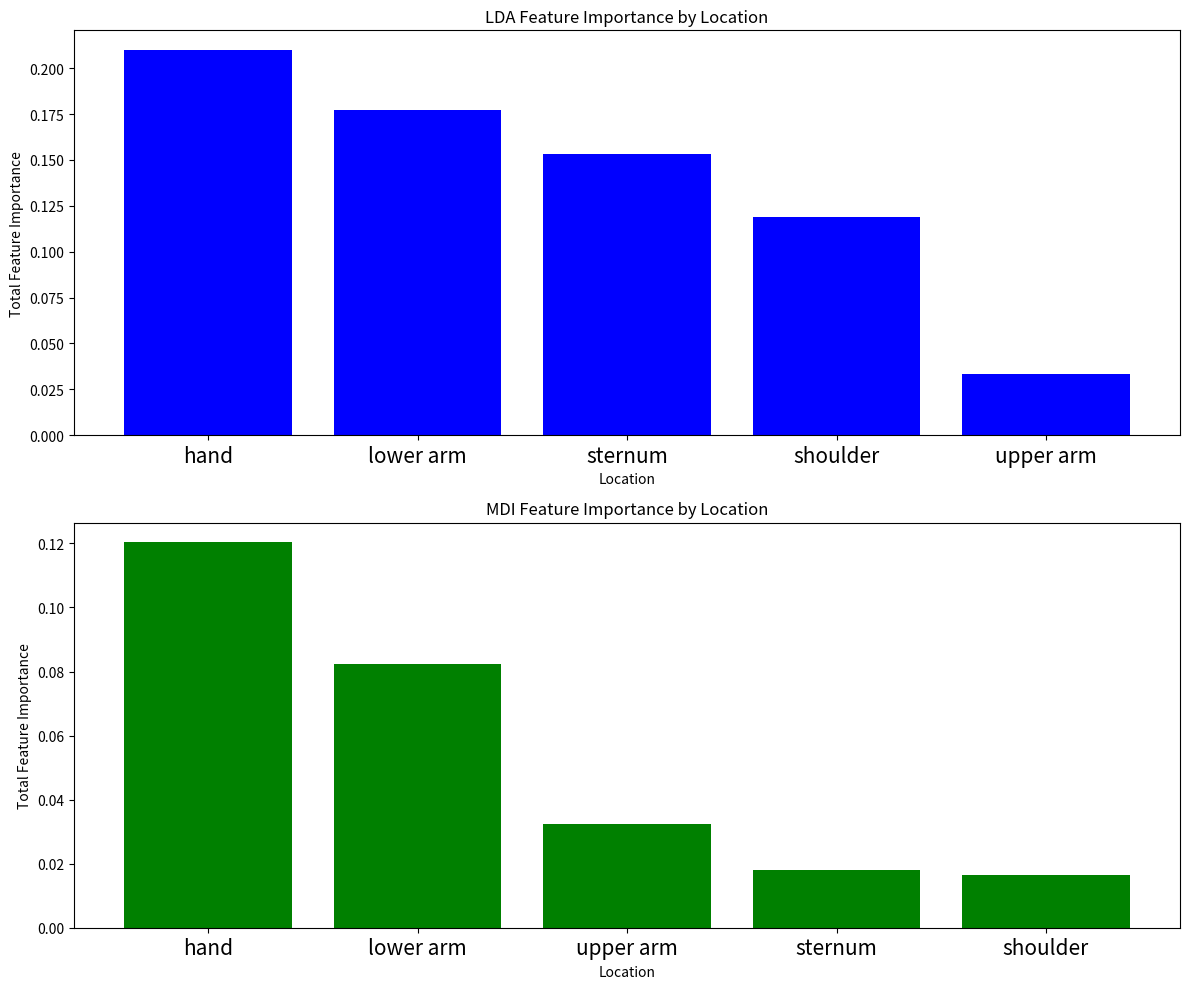

Reproduce this figure in Python.
import pandas as pd
import matplotlib.pyplot as plt

# Data for LDA and MDI
data_lda = {
    "Feature Importance": [0.0900, 0.0585, 0.0459, 0.0435, 0.0371, 0.0305, 0.0302, 0.0295, 0.0293, 
                           0.0225, 0.0200, 0.0195, 0.0191, 0.0175, 0.0169, 0.0157, 0.0152, 0.0147, 
                           0.0141, 0.0137, 0.0129, 0.0125, 0.0121, 0.0109, 0.0109, 0.0105, 0.0102, 
                           0.0101, 0.0101, 0.0092],
    "Feature Name": ["lower arm_slope_z-rot", "hand_mean_x-acc", "sternum_mean_z-rot", "hand_mean_z-acc", 
                     "hand_slope_z-rot", "hand_mean_z-rot", "sternum_rms_x-acc", "shoulder_rms_x-acc", 
                     "shoulder_min_y-acc", "shoulder_rms_z-acc", "sternum_rms_z-acc", "hand_mean_y-rot", 
                     "lower arm_slope_x-acc", "lower arm_slope_y-acc", "sternum_rms_z-rot", "sternum_std_x-rot", 
                     "lower arm_min_y-acc", "shoulder_rms_z-rot", "lower arm_slope_y-rot", "upper arm_min_y-acc", 
                     "shoulder_min_z-rot", "sternum_mean_x-acc", "sternum_mean_y-acc", "lower arm_slope_z-acc", 
                     "hand_mean_x-rot", "upper arm_max_x-acc", "lower arm_slope_x-rot", "hand_slope_x-acc", 
                     "shoulder_rms_y-rot", "upper arm_mean_z-rot"]
}

data_mdi = {
    "Feature Importance": [0.0101, 0.0061, 0.0062, 0.0066, 0.0098, 0.0333, 0.0070, 0.0063, 0.0318, 
                           0.0040, 0.0042, 0.0138, 0.0012, 0.0007, 0.0023, 0.0010, 0.0028, 0.0018, 
                           0.0066, 0.0059, 0.0213, 0.0036, 0.0052, 0.0132, 0.0078, 0.0059, 0.0181, 
                           0.0049, 0.0076, 0.0204],
    "Feature Name": ["lower arm_mean_x-acc", "hand_mean_z-rot", "hand_rms_z-rot", "hand_mean_y-rot", 
                     "lower arm_rms_z-acc", "hand_mean_x-rot", "shoulder_rms_z-acc", "sternum_mean_z-acc", 
                     "hand_mean_y-acc", "sternum_rms_z-rot", "sternum_rms_z-acc", "lower arm_mean_z-rot", 
                     "upper arm_mean_z-acc", "hand_slope_z-acc", "hand_mean_z-acc", "lower arm_rms_z-rot", 
                     "hand_slope_z-rot", "shoulder_rms_z-rot", "hand_mean_x-acc", "upper arm_mean_z-rot", 
                     "lower arm_mean_x-rot", "sternum_mean_z-rot", "lower arm_slope_x-rot", "lower arm_mean_y-acc", 
                     "lower arm_slope_z-rot", "hand_rms_x-acc", "hand_rms_y-rot", "upper arm_slope_x-acc", 
                     "shoulder_max_z-rot", "upper arm_min_z-acc"]
}

# Creating DataFrames
df_lda = pd.DataFrame(data_lda)
df_mdi = pd.DataFrame(data_mdi)

# Extract locations from feature names
def extract_location(feature_name):
    return feature_name.split('_')[0]

# Add locations to dataframes
df_lda['Location'] = df_lda['Feature Name'].apply(extract_location)
df_mdi['Location'] = df_mdi['Feature Name'].apply(extract_location)

# Group by Location and sum importance
lda_location_importance = df_lda.groupby('Location')['Feature Importance'].sum().reset_index()
mdi_location_importance = df_mdi.groupby('Location')['Feature Importance'].sum().reset_index()

# Sort values by importance
lda_location_importance = lda_location_importance.sort_values(by='Feature Importance', ascending=False)
mdi_location_importance = mdi_location_importance.sort_values(by='Feature Importance', ascending=False)

# Convert to arrays for the plots
lda_locations = lda_location_importance['Location'].values
lda_importances = lda_location_importance['Feature Importance'].values
mdi_locations = mdi_location_importance['Location'].values
mdi_importances = mdi_location_importance['Feature Importance'].values

# Plotting
fig, axes = plt.subplots(nrows=2, ncols=1, figsize=(12, 10))

# LDA Plot
axes[0].bar(lda_locations, lda_importances, color='blue')
axes[0].set_title('LDA Feature Importance by Location')
axes[0].set_xlabel('Location')
axes[0].set_ylabel('Total Feature Importance')
axes[0].set_xticklabels(lda_locations, size = 15)

# MDI Plot
axes[1].bar(mdi_locations, mdi_importances, color='green')
axes[1].set_title('MDI Feature Importance by Location')
axes[1].set_xlabel('Location')
axes[1].set_ylabel('Total Feature Importance')
axes[1].set_xticklabels(mdi_locations, size = 15)


plt.tight_layout()
plt.show()